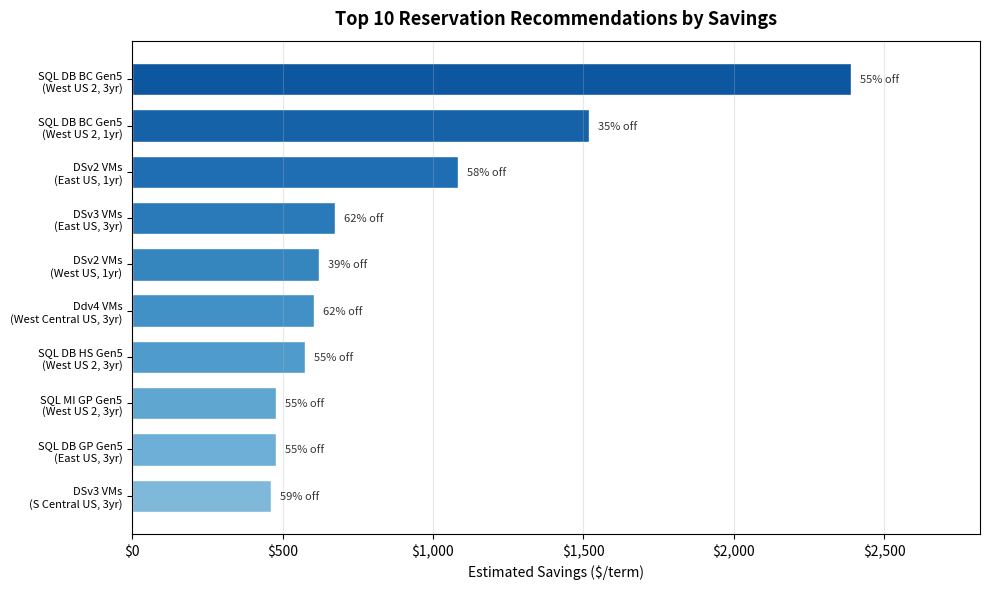

Reproduce this figure in Python.
# chart-name: benefit-recommendations-chart
import matplotlib.pyplot as plt
import matplotlib.ticker as mticker
import numpy as np

recs = [
    {"label": "SQL DB BC Gen5\n(West US 2, 3yr)", "savings": 2388.41, "pct": 55.0},
    {"label": "SQL DB BC Gen5\n(West US 2, 1yr)", "savings": 1517.15, "pct": 34.9},
    {"label": "DSv2 VMs\n(East US, 1yr)", "savings": 1083.22, "pct": 57.7},
    {"label": "DSv3 VMs\n(East US, 3yr)", "savings": 674.71, "pct": 61.6},
    {"label": "DSv2 VMs\n(West US, 1yr)", "savings": 619.94, "pct": 38.8},
    {"label": "Ddv4 VMs\n(West Central US, 3yr)", "savings": 603.85, "pct": 62.1},
    {"label": "SQL DB HS Gen5\n(West US 2, 3yr)", "savings": 574.70, "pct": 55.0},
    {"label": "SQL MI GP Gen5\n(West US 2, 3yr)", "savings": 477.68, "pct": 55.0},
    {"label": "SQL DB GP Gen5\n(East US, 3yr)", "savings": 477.68, "pct": 55.0},
    {"label": "DSv3 VMs\n(S Central US, 3yr)", "savings": 462.48, "pct": 59.0},
]

labels = [r["label"] for r in recs]
savings = [r["savings"] for r in recs]
pcts = [r["pct"] for r in recs]

fig, ax1 = plt.subplots(figsize=(10, 6))
colors_bar = plt.cm.Blues(np.linspace(0.85, 0.45, len(recs)))
bars = ax1.barh(range(len(labels)), savings, color=colors_bar, edgecolor='white', height=0.7)
ax1.set_yticks(range(len(labels)))
ax1.set_yticklabels(labels, fontsize=8)
ax1.invert_yaxis()
ax1.set_xlabel('Estimated Savings ($/term)', fontsize=10)
ax1.set_title('Top 10 Reservation Recommendations by Savings', fontsize=13, fontweight='bold', pad=12)
ax1.xaxis.set_major_formatter(mticker.FuncFormatter(lambda x, p: f'${x:,.0f}'))

for i, (s, p) in enumerate(zip(savings, pcts)):
    ax1.text(s + 30, i, f'{p:.0f}% off', va='center', fontsize=8, color='#333')

ax1.set_xlim(0, max(savings) * 1.18)
ax1.grid(axis='x', alpha=0.3)
plt.tight_layout()
plt.savefig('benefit-recommendations-chart.svg', bbox_inches='tight')
plt.close()
